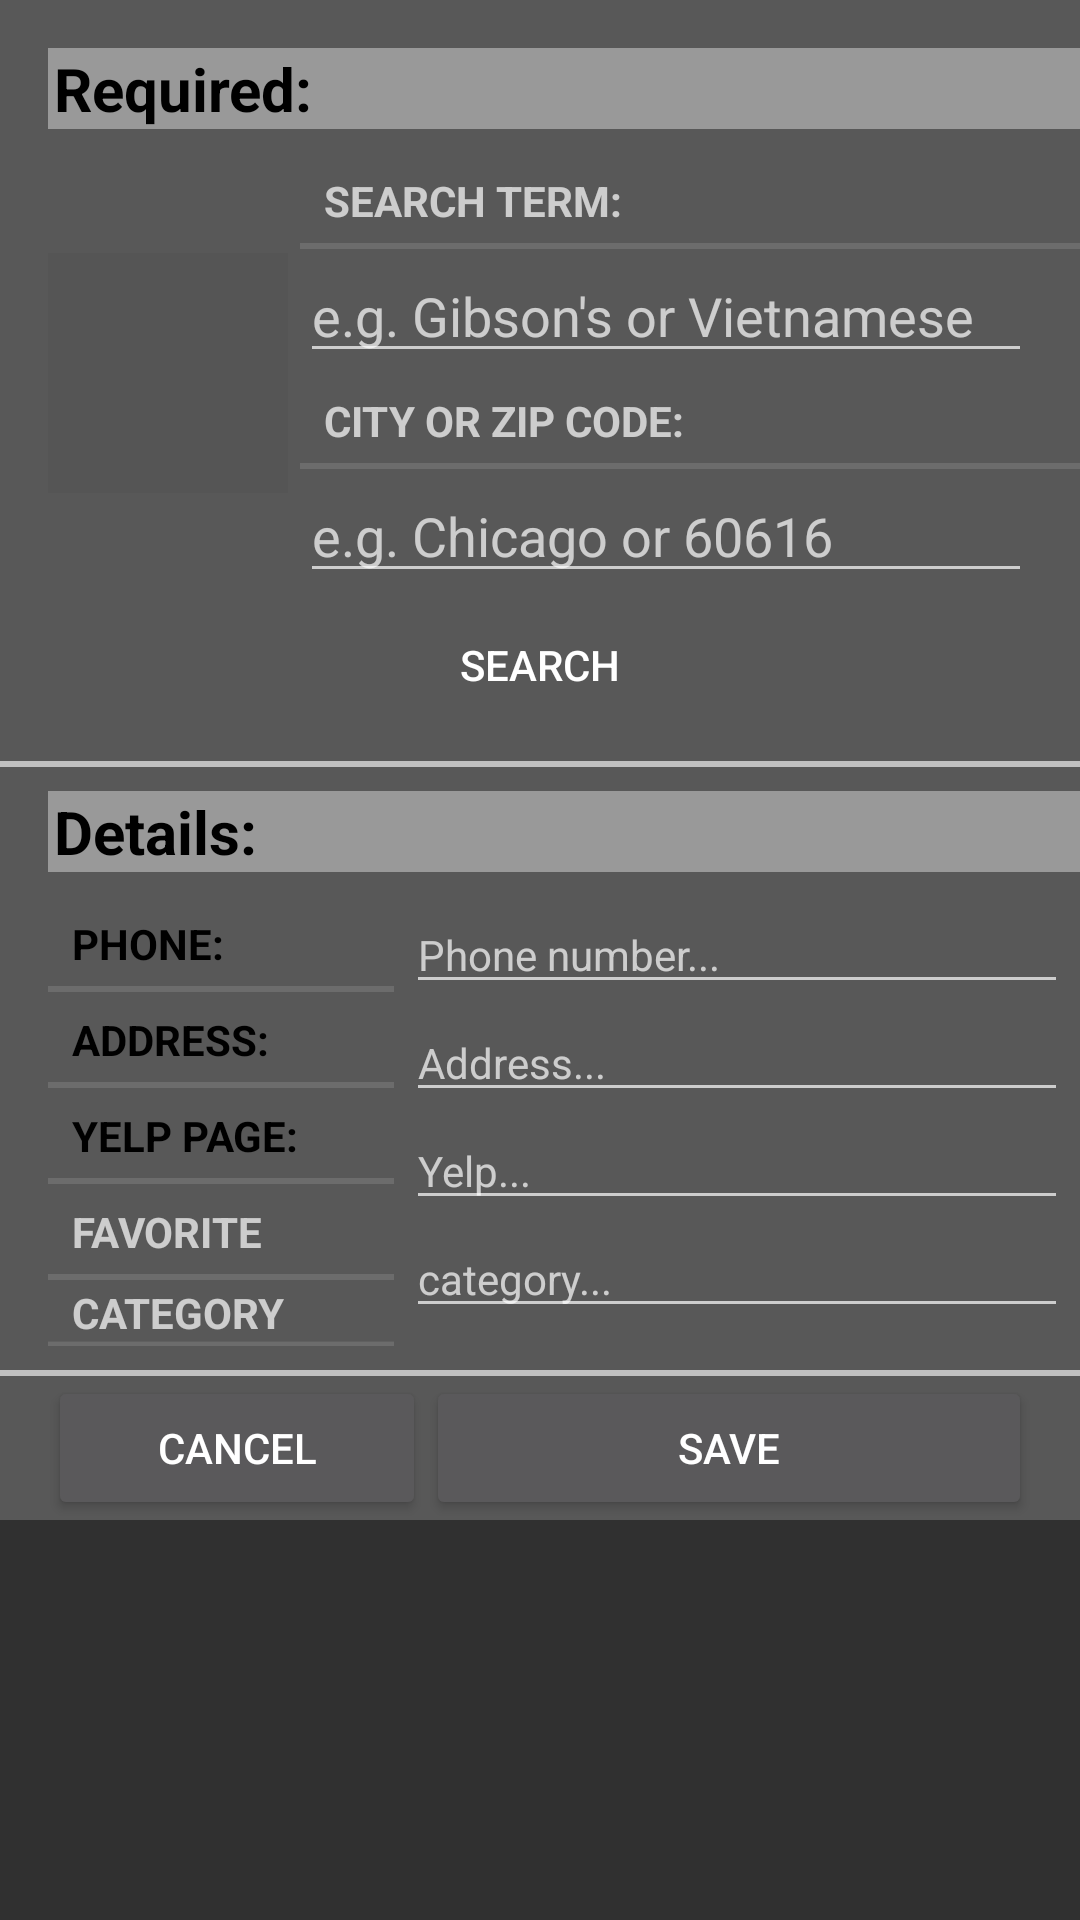

Produce the Android XML layout that renders to this screen, including the resource entries it uses.
<!-- AndroidManifest.xml: application theme AppTheme -->
<!-- res/layout/frag_scroll_layout_new.xml -->
<?xml version="1.0" encoding="utf-8"?>
<ScrollView
    xmlns:android="http://schemas.android.com/apk/res/android"
    android:id="@+id/data_root_view_group"
    android:layout_width="fill_parent"
    android:layout_height="fill_parent">
    <LinearLayout

        android:layout_width="fill_parent"
        android:layout_height="fill_parent"
        android:layout_marginTop="0dp"
        android:background="#cc626262"

        android:orientation="vertical"
        >

        <TextView
            android:layout_width="match_parent"
            android:layout_height="wrap_content"
            android:layout_marginLeft="16dp"
            android:layout_marginTop="16dp"
            android:background="#999"
            android:paddingLeft="2dp"
            android:text="Required:"
            android:textColor="@color/black"
            android:textSize="20sp"
            android:textStyle="bold"
            />

        <LinearLayout
            android:layout_width="fill_parent"
            android:layout_height="wrap_content"
            android:layout_marginLeft="16dp"
            android:layout_marginTop="8dp"
            android:baselineAligned="false"
            android:orientation="horizontal">

            <LinearLayout
                android:layout_width="wrap_content"
                android:layout_height="fill_parent"
                android:layout_marginRight="4dp"
                android:orientation="horizontal"
                >

                <ImageView
                    android:id="@+id/restaurant_image_view"
                    android:layout_width="80dp"
                    android:layout_height="80dp"
                    android:layout_gravity="center_vertical"
                    android:background="#555"
                    android:scaleType="fitXY"
                    android:src="@drawable/gear_dark"/>

            </LinearLayout>

            <LinearLayout
                android:layout_width="0dp"
                android:layout_height="wrap_content"
                android:layout_weight="1"
                android:orientation="vertical"
                >

                <TextView
                    style="?android:listSeparatorTextViewStyle"
                    android:layout_width="match_parent"
                    android:layout_height="wrap_content"
                    android:text="Search Term:"
                    />

                <EditText
                    android:id="@+id/restaurant_name"
                    android:layout_width="match_parent"
                    android:layout_height="wrap_content"
                    android:layout_marginRight="16dp"
                    android:hint="e.g. Gibson's or Vietnamese"
                    />

                <TextView
                    style="?android:listSeparatorTextViewStyle"
                    android:layout_width="match_parent"
                    android:layout_height="wrap_content"
                    android:text="City or Zip Code:"
                    />

                <EditText
                    android:id="@+id/restaurant_city"
                    android:layout_width="match_parent"
                    android:layout_height="wrap_content"
                    android:layout_marginRight="16dp"
                    android:hint="e.g. Chicago or 60616"
                    />

            </LinearLayout>
        </LinearLayout>

        <Button
            android:id="@+id/extract_yelp_button"
            android:layout_width="match_parent"
            android:layout_height="wrap_content"
            android:layout_marginLeft="16dp"
            android:layout_marginRight="16dp"
            android:background="@drawable/button_selector"
            android:text="Search"
            android:textColor="@color/white"
            />

        <View
            android:layout_width="match_parent"
            android:layout_height="2dp"
            android:layout_marginTop="8dp"
            android:background="#ffc0c0c0"/>


        
        
        
        
        
        
        

        

        <LinearLayout
            android:id="@+id/details_layout"
            android:layout_width="match_parent"
            android:layout_height="wrap_content"
            android:orientation="vertical"
            >

            <TextView
                android:layout_width="match_parent"
                android:layout_height="wrap_content"
                android:layout_marginLeft="16dp"
                android:layout_marginTop="8dp"
                android:background="#999"
                android:paddingLeft="2dp"
                android:text="Details:"
                android:textColor="@color/black"
                android:textSize="20sp"
                android:textStyle="bold"
                />

            <LinearLayout
                android:layout_width="fill_parent"
                android:layout_height="wrap_content"
                android:layout_marginLeft="16dp"
                android:layout_marginTop="8dp"
                android:baselineAligned="false">

                <LinearLayout
                    android:layout_width="80dp"
                    android:layout_height="150dp"
                    android:layout_marginRight="4dp"
                    android:layout_weight=".25"
                    android:orientation="vertical"
                    >

                    <TextView
                        android:id="@+id/text_phone"
                        style="?android:listSeparatorTextViewStyle"
                        android:layout_width="match_parent"
                        android:layout_height="wrap_content"
                        android:text="Phone:"
                        android:textColor="@color/black"
                        />

                    <TextView
                        android:id="@+id/text_address"
                        style="?android:listSeparatorTextViewStyle"
                        android:layout_width="match_parent"
                        android:layout_height="wrap_content"
                        android:text="Address:"
                        android:textColor="@color/black"
                        />

                    <TextView
                        android:id="@+id/text_yelp"
                        style="?android:listSeparatorTextViewStyle"
                        android:layout_width="match_parent"
                        android:layout_height="wrap_content"
                        android:text="Yelp page:"
                        android:textColor="@color/black"
                        />

                    <TextView
                        style="?android:listSeparatorTextViewStyle"
                        android:layout_width="match_parent"
                        android:layout_height="wrap_content"
                        android:text="favorite"
                        />
                    <TextView
                        style="?android:listSeparatorTextViewStyle"
                        android:layout_width="match_parent"
                        android:layout_height="wrap_content"
                        android:text="category"
                        />
                </LinearLayout>
                <LinearLayout
                    android:layout_width="150dp"
                    android:layout_height="150dp"
                    android:layout_marginRight="4dp"
                    android:layout_weight=".5"
                    android:orientation="vertical"
                    >

                    <EditText
                        android:id="@+id/restaurant_phone"
                        android:layout_width="match_parent"
                        android:layout_height="wrap_content"
                        android:hint="Phone number..."
                        android:inputType="phone"
                        android:scrollHorizontally="true"
                        android:singleLine="true"
                        android:textSize="14sp"
                        />

                    <EditText
                        android:id="@+id/restaurant_address"
                        android:layout_width="match_parent"
                        android:layout_height="wrap_content"
                        android:hint="Address..."
                        android:scrollHorizontally="true"
                        android:singleLine="true"
                        android:textSize="14sp"

                        />

                    <EditText
                        android:id="@+id/restaurant_yelp"
                        android:layout_width="match_parent"
                        android:layout_height="wrap_content"
                        android:hint="Yelp..."
                        android:scrollHorizontally="true"
                        android:singleLine="true"
                        android:textSize="14sp"
                        />
                    <EditText
                        android:id="@+id/text_category"
                        android:layout_width="match_parent"
                        android:layout_height="wrap_content"
                        android:hint="category..."
                        android:scrollHorizontally="true"
                        android:singleLine="true"
                        android:textSize="14sp"
                        />

                    <LinearLayout
                        android:layout_width="match_parent"
                        android:layout_height="match_parent">

                        <CheckBox
                            android:id="@+id/check_favorite"
                            android:layout_width="0dp"
                            android:layout_height="match_parent"
                            android:layout_marginTop="8dp"
                            android:layout_weight="20"
                            android:gravity="top"
                            android:singleLine="true"
                            android:textSize="14sp"


                            />

                        <View
                            android:id="@+id/view_favorite"
                            android:layout_width="0dp"
                            android:layout_height="match_parent"
                            android:layout_margin="10dp"
                            android:layout_weight="80">

                        </View>


                    </LinearLayout>





                </LinearLayout>

            </LinearLayout>


            <View
                android:layout_width="match_parent"
                android:layout_height="2dp"
                android:layout_marginTop="8dp"
                android:background="#ffc0c0c0"/>
        </LinearLayout>
        <LinearLayout
            android:layout_width="fill_parent"
            android:layout_height="fill_parent"
            android:orientation="horizontal">

            <Button
                android:id="@+id/cancel_action_button"
                android:layout_width="wrap_content"
                android:layout_height="wrap_content"
                android:layout_marginLeft="16dp"
                android:layout_weight="25"
                android:text="Cancel"
                />

            <Button
                android:id="@+id/save_data_button"
                android:layout_width="wrap_content"
                android:layout_height="wrap_content"
                android:layout_marginRight="16dp"
                android:layout_weight="75"
                android:text="Save"
                />
        </LinearLayout>
    </LinearLayout>


</ScrollView>
<!-- resources referenced by this layout -->
<resources>
  <!-- drawable button_selector (drawable) -->
  <?xml version="1.0" encoding="utf-8"?>
  <selector
      xmlns:android="http://schemas.android.com/apk/res/android">
  
      <item
          android:state_pressed="true"
          android:drawable="@color/turquoise"/>
  
      <item android:drawable="@color/green"/>
  </selector>
  <style name="AppTheme" parent="Theme.AppCompat">
  
          <item name="actionModeBackground">@color/turquoise_dark</item>
          <item name="android:actionBarWidgetTheme">@style/Theme.stylingactionbar.widget</item>
  
      </style>
  <style name="Theme.stylingactionbar.widget" parent="@android:style/Theme.Holo">
          <item name="android:popupMenuStyle">@style/PopupMenu</item>
      </style>
  <style name="PopupMenu" parent="@android:style/Widget.Holo.ListPopupWindow">
          <item name="android:popupBackground">@color/turquoise_dark</item>
          
      </style>
  <!-- not gathered from this repository: default colours our renderer supplied (Android Studio template values) -->
  <color name="black">#FF000000</color>
  <color name="white">#FFFFFFFF</color>
</resources>
